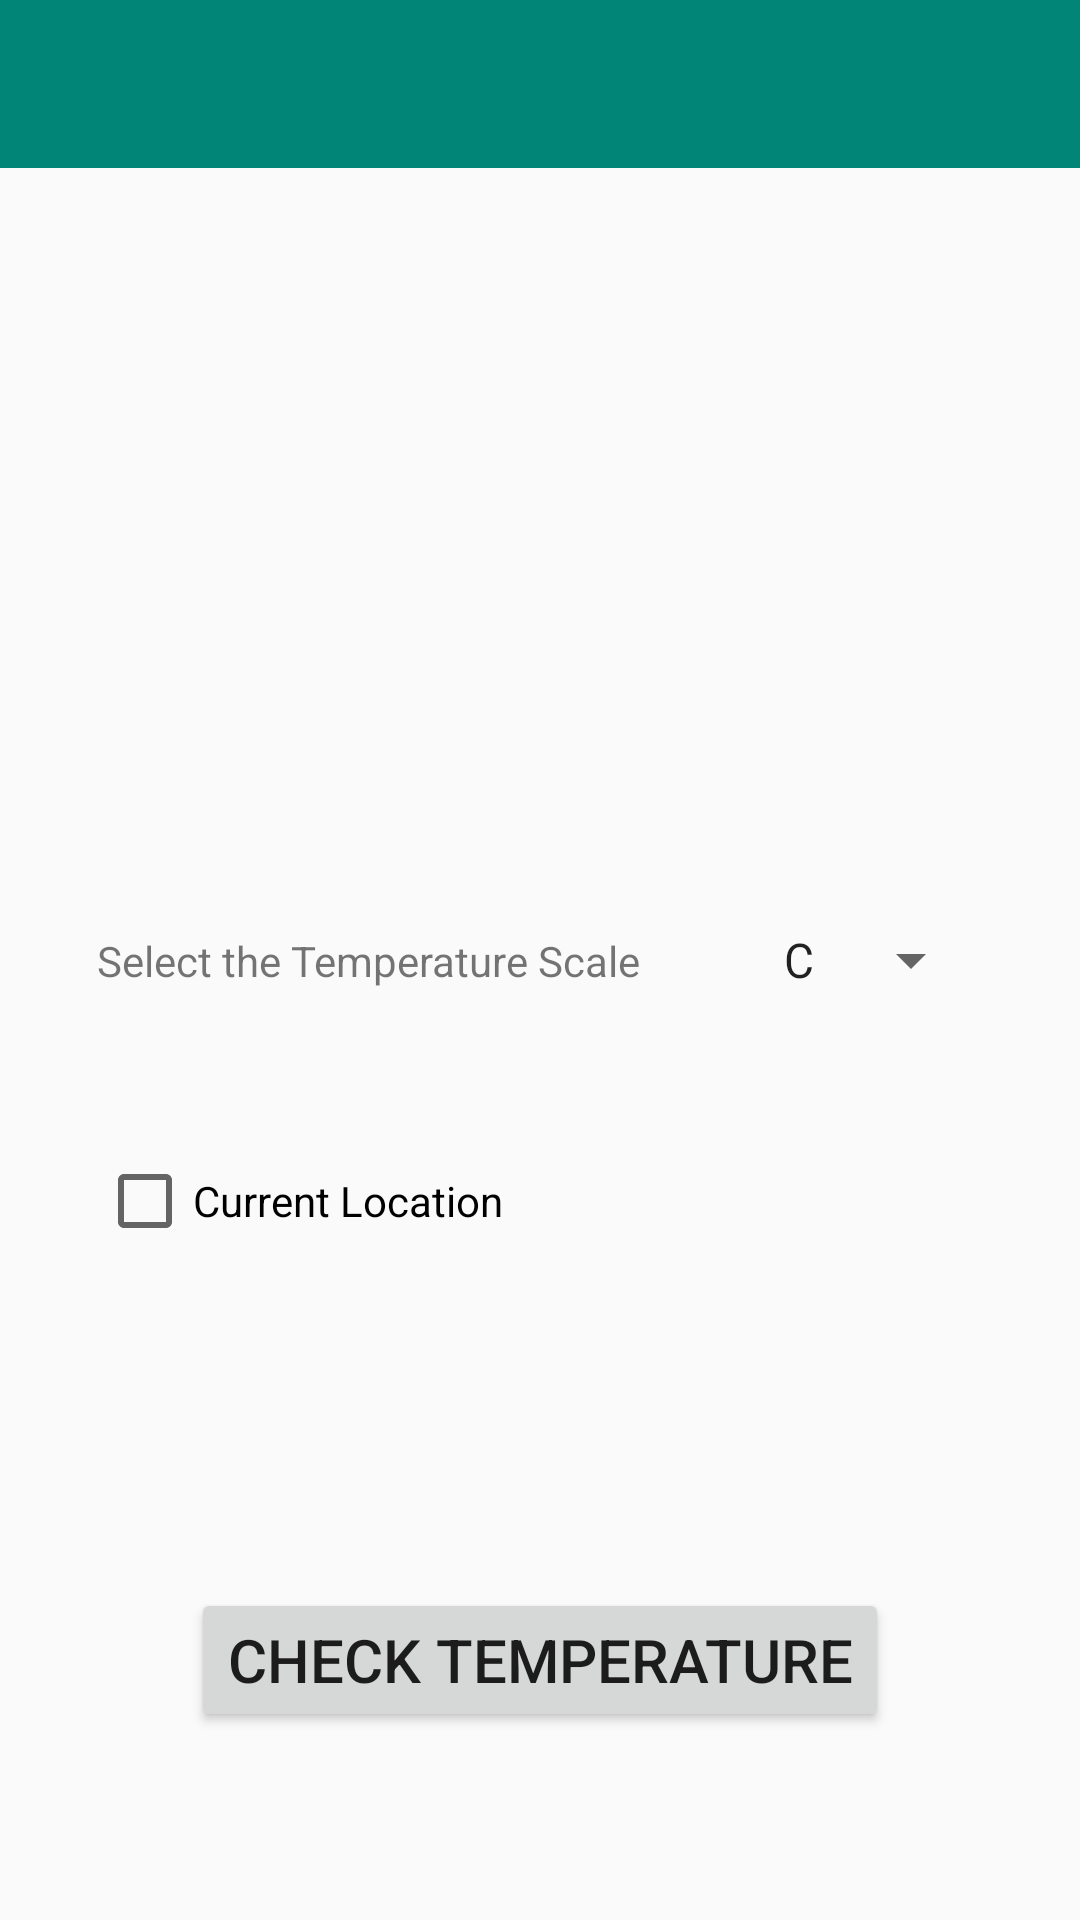

This screen was rendered from an Android layout file. Write that file and the resources it references.
<!-- AndroidManifest.xml: application theme Theme.AppCompat.DayNight.NoActionBar -->
<!-- res/layout/activity_settings__screen.xml -->
<?xml version="1.0" encoding="utf-8"?>
<androidx.constraintlayout.widget.ConstraintLayout
        xmlns:android="http://schemas.android.com/apk/res/android"
        xmlns:tools="http://schemas.android.com/tools"
        xmlns:app="http://schemas.android.com/apk/res-auto"
        android:layout_width="match_parent"
        android:layout_height="match_parent"
        tools:context=".Settings_Screen">

    <androidx.appcompat.widget.Toolbar
            android:layout_width="match_parent"
            android:layout_height="wrap_content"
            android:background="?attr/colorPrimary"
            android:theme="@style/AppTheme"
            android:id="@+id/toolbar"
            app:layout_constraintTop_toTopOf="parent"
    />

    <TextView
            android:layout_width="wrap_content"
            android:layout_height="wrap_content"
            android:text="@string/select_the_temperature_scale"
            android:id="@+id/inputTemp"
            android:layout_marginEnd="8dp"
            app:layout_constraintEnd_toStartOf="@id/dropdownScale"
            android:layout_marginStart="8dp"
            app:layout_constraintStart_toStartOf="parent"
            android:layout_marginBottom="8dp"
            app:layout_constraintBottom_toBottomOf="parent"
            android:layout_marginTop="8dp"
            app:layout_constraintTop_toTopOf="parent"

    />

    <Spinner
            android:layout_width="wrap_content"
            android:layout_height="wrap_content"
            android:id="@+id/dropdownScale"
            android:entries="@array/temp_scale"
            
            android:layout_marginEnd="8dp"
            app:layout_constraintEnd_toEndOf="parent"
            android:layout_marginStart="8dp"

            app:layout_constraintStart_toEndOf="@id/inputTemp"
            android:layout_marginBottom="8dp"
            app:layout_constraintBottom_toBottomOf="parent"
            android:layout_marginTop="8dp"
            app:layout_constraintTop_toTopOf="parent"
    />

    <CheckBox
            android:onClick="onCheckboxClicked"
            android:text="@string/current_location"
            android:layout_width="wrap_content"
            android:layout_height="wrap_content"
            android:id="@+id/checkedTextView"

            android:layout_marginBottom="50dp"
            app:layout_constraintStart_toStartOf="@id/inputTemp"
            app:layout_constraintBottom_toTopOf="@id/buttonTemp"
            app:layout_constraintTop_toBottomOf="@+id/inputTemp"/>

    <Button
            android:layout_width="wrap_content"
            android:layout_height="wrap_content"
            android:id="@+id/buttonTemp"
            android:onClick="checkStatus"
            android:text="@string/check_temperature"
            android:textSize="20sp"
            android:layout_marginEnd="8dp"
            app:layout_constraintEnd_toEndOf="parent"
            android:layout_marginStart="8dp"
            app:layout_constraintStart_toStartOf="parent"
            android:layout_marginBottom="8dp"
            app:layout_constraintBottom_toBottomOf="parent"
            android:layout_marginTop="8dp"
            app:layout_constraintTop_toBottomOf="@id/checkedTextView"
    />

</androidx.constraintlayout.widget.ConstraintLayout>
<!-- resources referenced by this layout -->
<resources>
  <string-array name="temp_scale">
          <item> C </item>
          <item> F </item>
  
      </string-array>
  <string name="check_temperature">Check Temperature</string>
  <string name="current_location">Current Location</string>
  <string name="select_the_temperature_scale">Select the Temperature Scale</string>
  <style name="AppTheme" parent="Theme.AppCompat.Light.DarkActionBar">
          
          <item name="colorPrimary">@color/colorPrimary</item>
          <item name="colorPrimaryDark">@color/colorPrimaryDark</item>
          <item name="colorAccent">@color/colorAccent</item>
      </style>
  <color name="colorPrimary">#008577</color>
  <color name="colorPrimaryDark">#00574B</color>
  <color name="colorAccent">#D81B60</color>
</resources>
